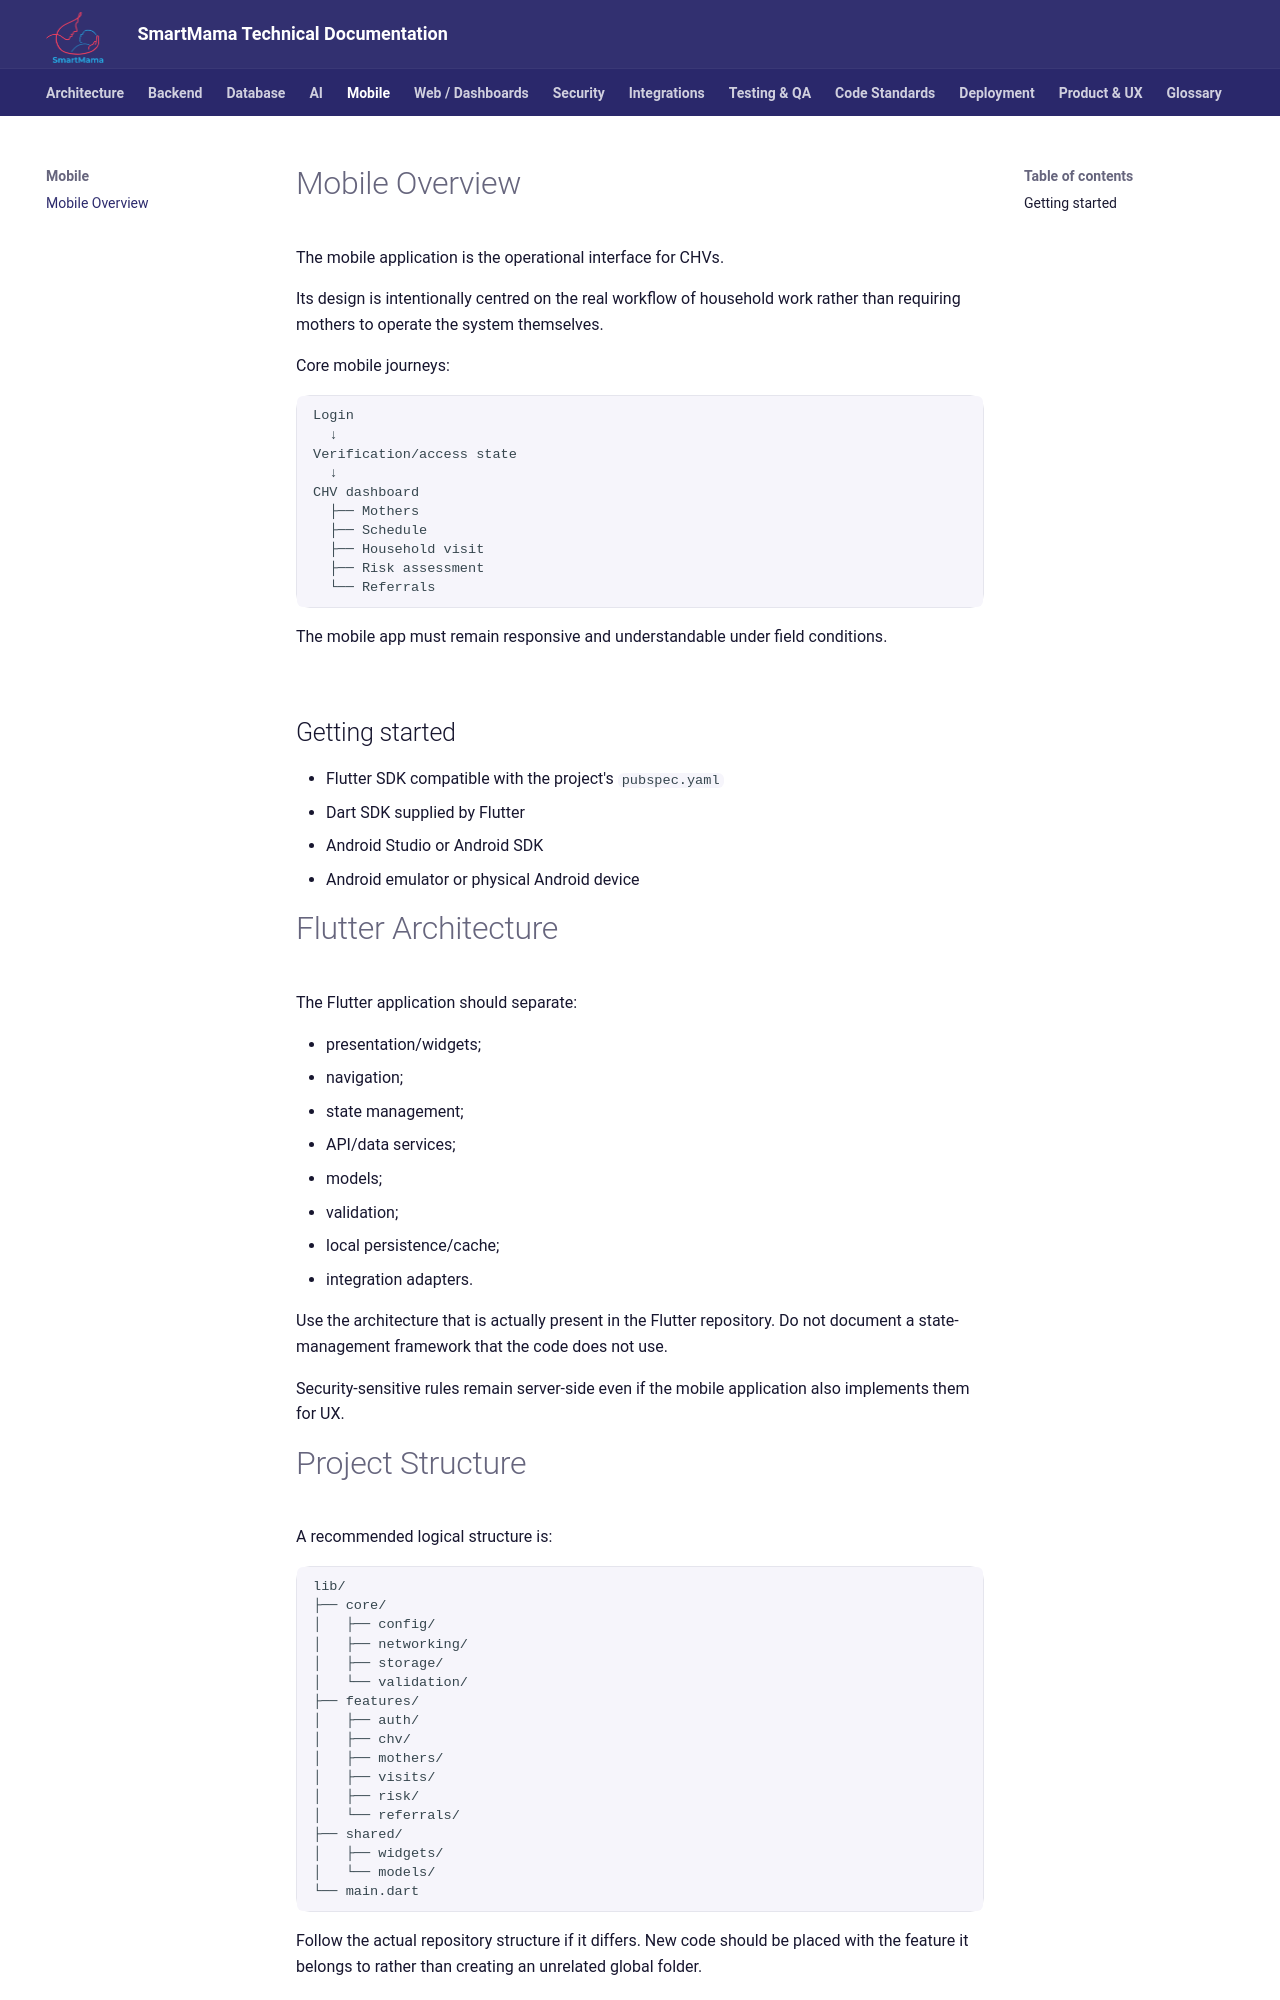

repository: TyraNyamburaa/personal-projects · page: mobile/index.html · generator: mkdocs

# Mobile Overview

The mobile application is the operational interface for CHVs.

Its design is intentionally centred on the real workflow of household work rather than requiring mothers to operate the system themselves.

Core mobile journeys:

```text
Login
  ↓
Verification/access state
  ↓
CHV dashboard
  ├── Mothers
  ├── Schedule
  ├── Household visit
  ├── Risk assessment
  └── Referrals
```

The mobile app must remain responsive and understandable under field conditions.

## Getting started

- Flutter SDK compatible with the project's `pubspec.yaml`
- Dart SDK supplied by Flutter
- Android Studio or Android SDK
- Android emulator or physical Android device


# Flutter Architecture

The Flutter application should separate:

- presentation/widgets;
- navigation;
- state management;
- API/data services;
- models;
- validation;
- local persistence/cache;
- integration adapters.

Use the architecture that is actually present in the Flutter repository. Do not document a state-management framework that the code does not use.

Security-sensitive rules remain server-side even if the mobile application also implements them for UX.


# Project Structure

A recommended logical structure is:

```text
lib/
├── core/
│   ├── config/
│   ├── networking/
│   ├── storage/
│   └── validation/
├── features/
│   ├── auth/
│   ├── chv/
│   ├── mothers/
│   ├── visits/
│   ├── risk/
│   └── referrals/
├── shared/
│   ├── widgets/
│   └── models/
└── main.dart
```

Follow the actual repository structure if it differs. New code should be placed with the feature it belongs to rather than creating an unrelated global folder.


# Navigation

Navigation should reflect user role and account state.

A CHV who is not verified should be directed to the verification/onboarding state and prevented from entering protected operational flows.

Navigation decisions are UX concerns; API authorisation is the security control.
